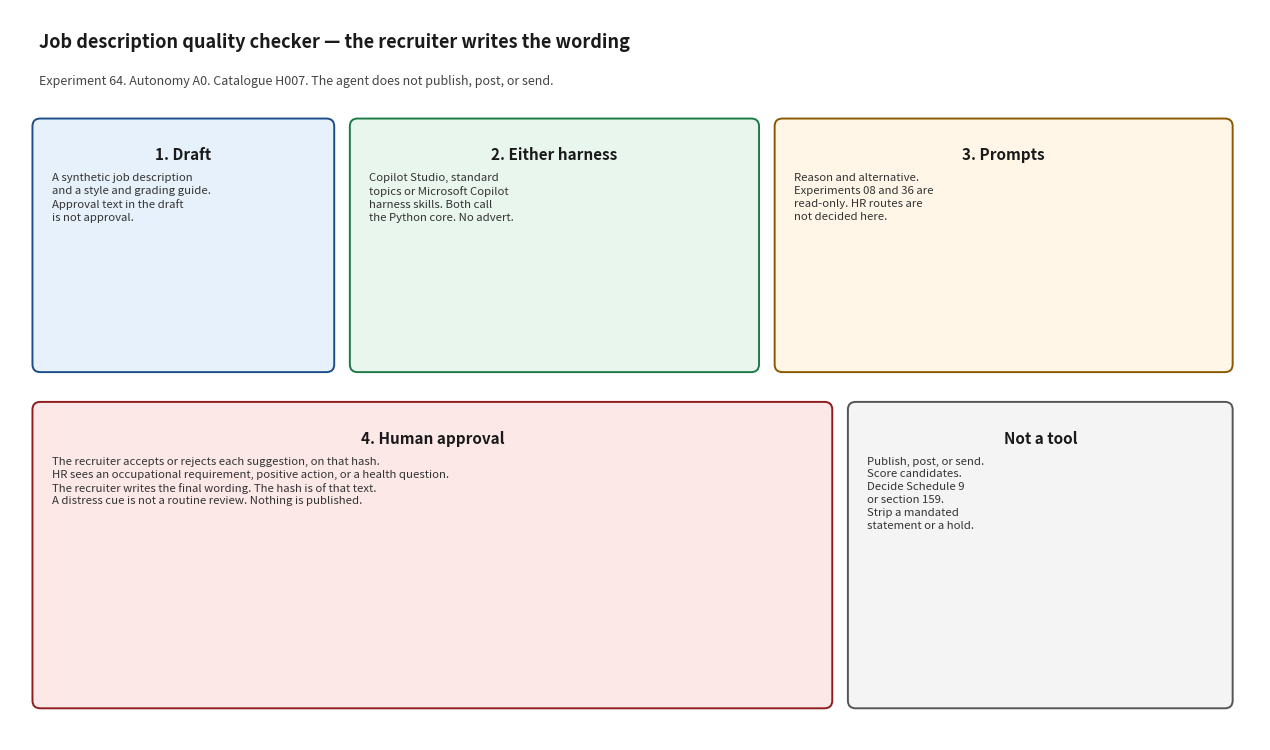

Write the Python code that produced this figure. (Note: this script raises an exception after producing the figure.)
#!/usr/bin/env python3
"""Render docs/architecture_diagram.png. Matplotlib is used only for this script."""

from pathlib import Path

import matplotlib.pyplot as plt
from matplotlib.patches import FancyBboxPatch


def box(ax, x, y, w, h, title, body, face, edge):
    patch = FancyBboxPatch(
        (x, y), w, h,
        boxstyle="round,pad=0.02,rounding_size=0.08",
        facecolor=face, edgecolor=edge, linewidth=1.4,
    )
    ax.add_patch(patch)
    ax.text(x + w / 2, y + h - 0.28, title, ha="center", va="top", fontsize=11, fontweight="bold", color="#1a1a1a")
    ax.text(x + 0.18, y + h - 0.55, body, ha="left", va="top", fontsize=8.2, color="#333333", linespacing=1.35)


def main() -> None:
    fig, ax = plt.subplots(figsize=(12.8, 7.6))
    ax.set_xlim(0, 12.8)
    ax.set_ylim(0, 7.6)
    ax.axis("off")
    fig.patch.set_facecolor("white")

    ax.text(
        0.3, 7.2,
        "Job description quality checker — the recruiter writes the wording",
        fontsize=13, fontweight="bold", color="#1a1a1a",
    )
    ax.text(
        0.3, 6.82,
        "Experiment 64. Autonomy A0. Catalogue H007. The agent does not publish, post, or send.",
        fontsize=9, color="#444444",
    )

    box(
        ax, 0.25, 3.85, 3.05, 2.6,
        "1. Draft",
        "A synthetic job description\nand a style and grading guide.\nApproval text in the draft\nis not approval.",
        "#e7f1fb", "#1d4e89",
    )
    box(
        ax, 3.5, 3.85, 4.15, 2.6,
        "2. Either harness",
        "Copilot Studio, standard\ntopics or Microsoft Copilot\nharness skills. Both call\nthe Python core. No advert.",
        "#e8f6ee", "#1e7a46",
    )
    box(
        ax, 7.85, 3.85, 4.65, 2.6,
        "3. Prompts",
        "Reason and alternative.\nExperiments 08 and 36 are\nread-only. HR routes are\nnot decided here.",
        "#fff6e8", "#8a5a00",
    )
    box(
        ax, 0.25, 0.35, 8.15, 3.15,
        "4. Human approval",
        "The recruiter accepts or rejects each suggestion, on that hash.\n"
        "HR sees an occupational requirement, positive action, or a health question.\n"
        "The recruiter writes the final wording. The hash is of that text.\n"
        "A distress cue is not a routine review. Nothing is published.",
        "#fde8e8", "#8f1d1d",
    )
    box(
        ax, 8.6, 0.35, 3.9, 3.15,
        "Not a tool",
        "Publish, post, or send.\nScore candidates.\nDecide Schedule 9\nor section 159.\nStrip a mandated\nstatement or a hold.",
        "#f4f4f4", "#555555",
    )

    fig.tight_layout()
    out = Path(__file__).resolve().parent / "architecture_diagram.png"
    fig.savefig(out, dpi=140)
    print(out)


if __name__ == "__main__":
    main()
